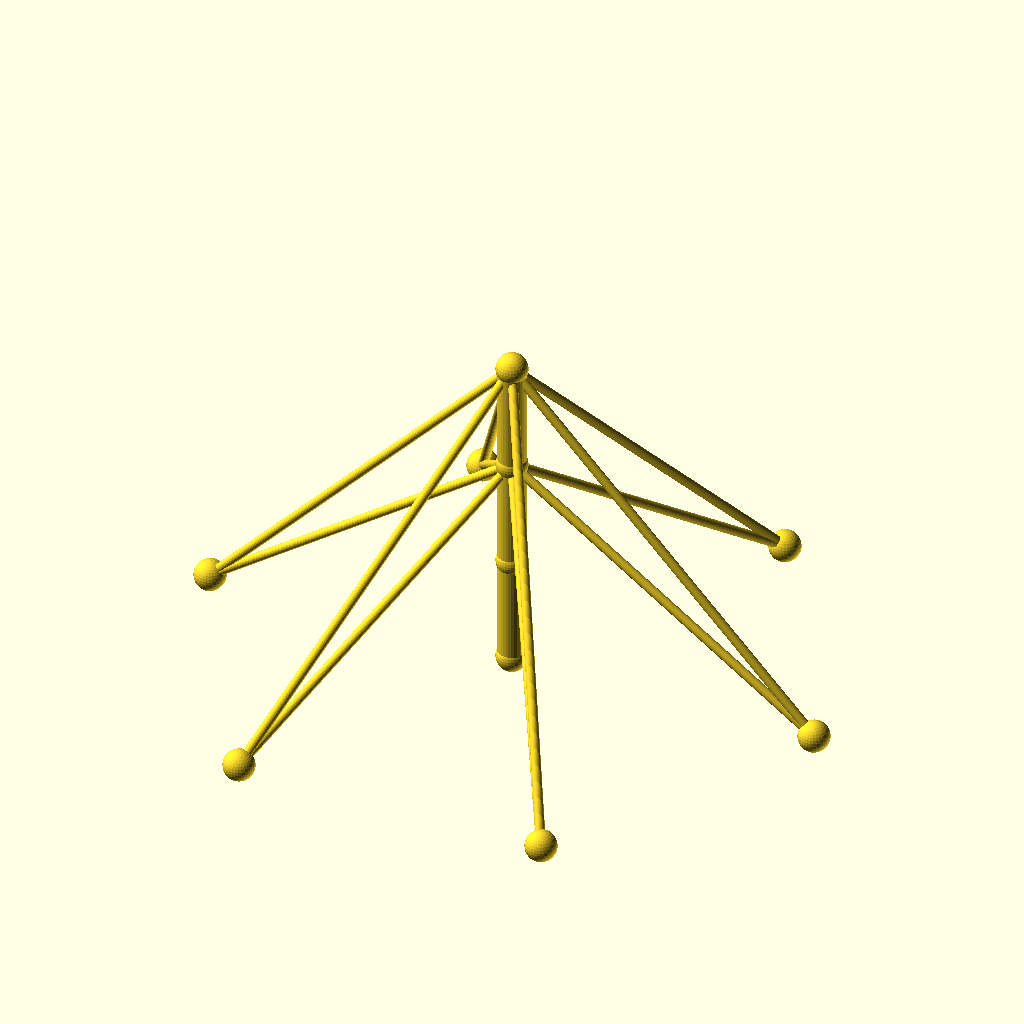
Cell 1: the model at its default parameters.
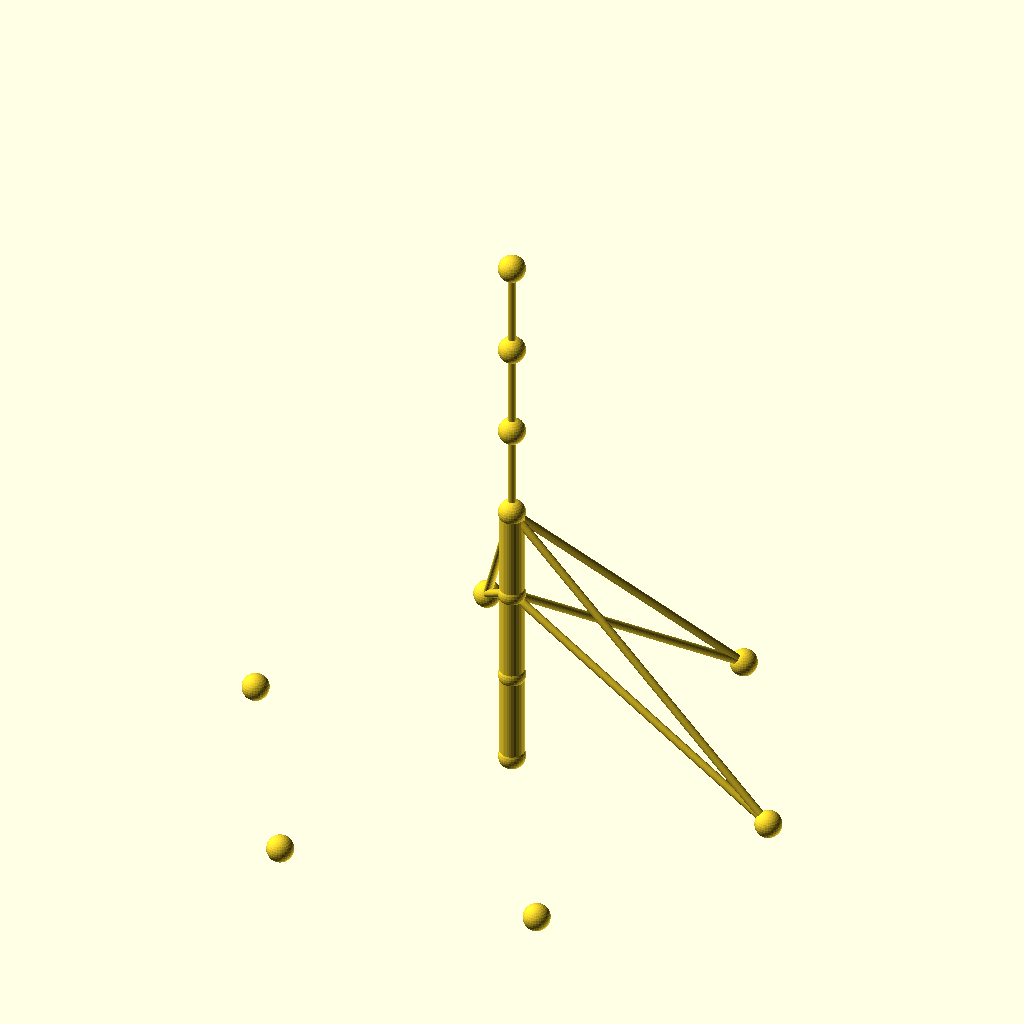
Cell 2: sections = 6 (everything else at default).
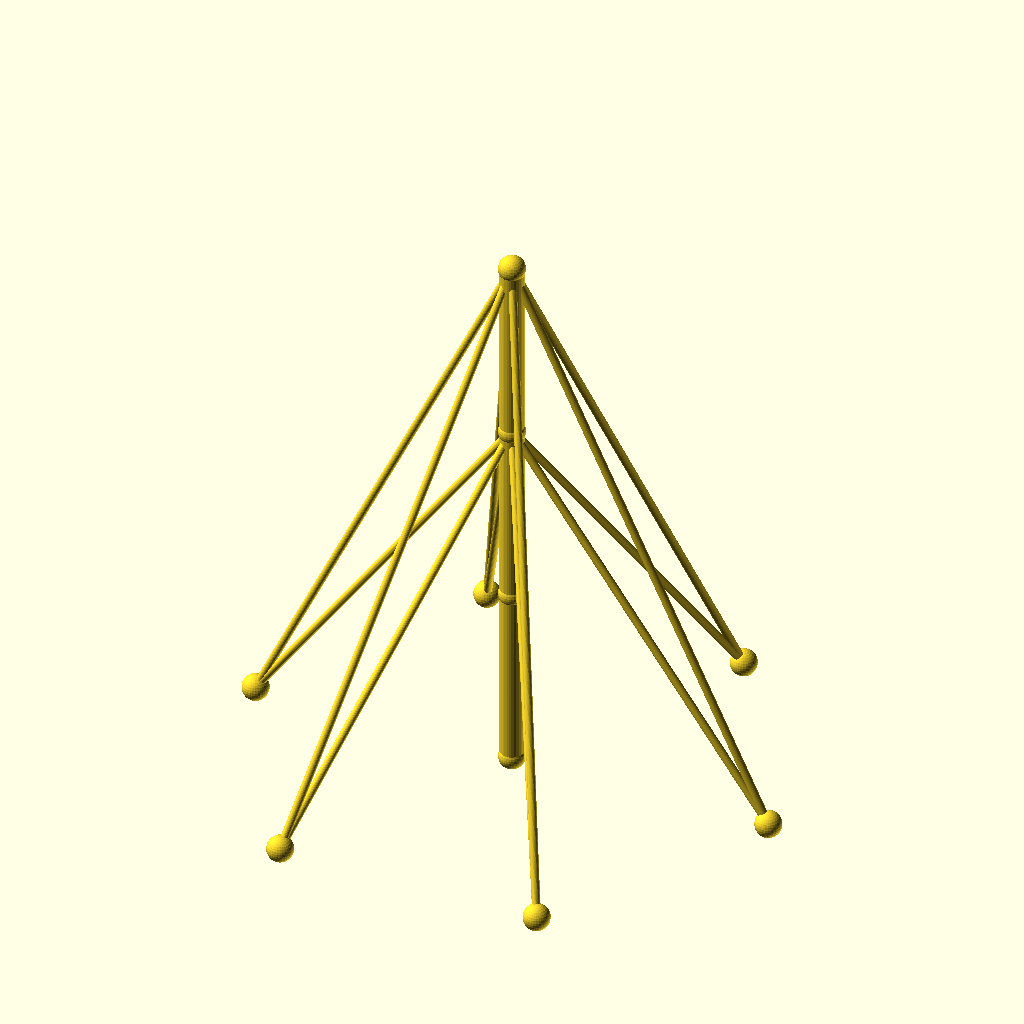
Cell 3 — seg_h set to 70, the other parameters unchanged.
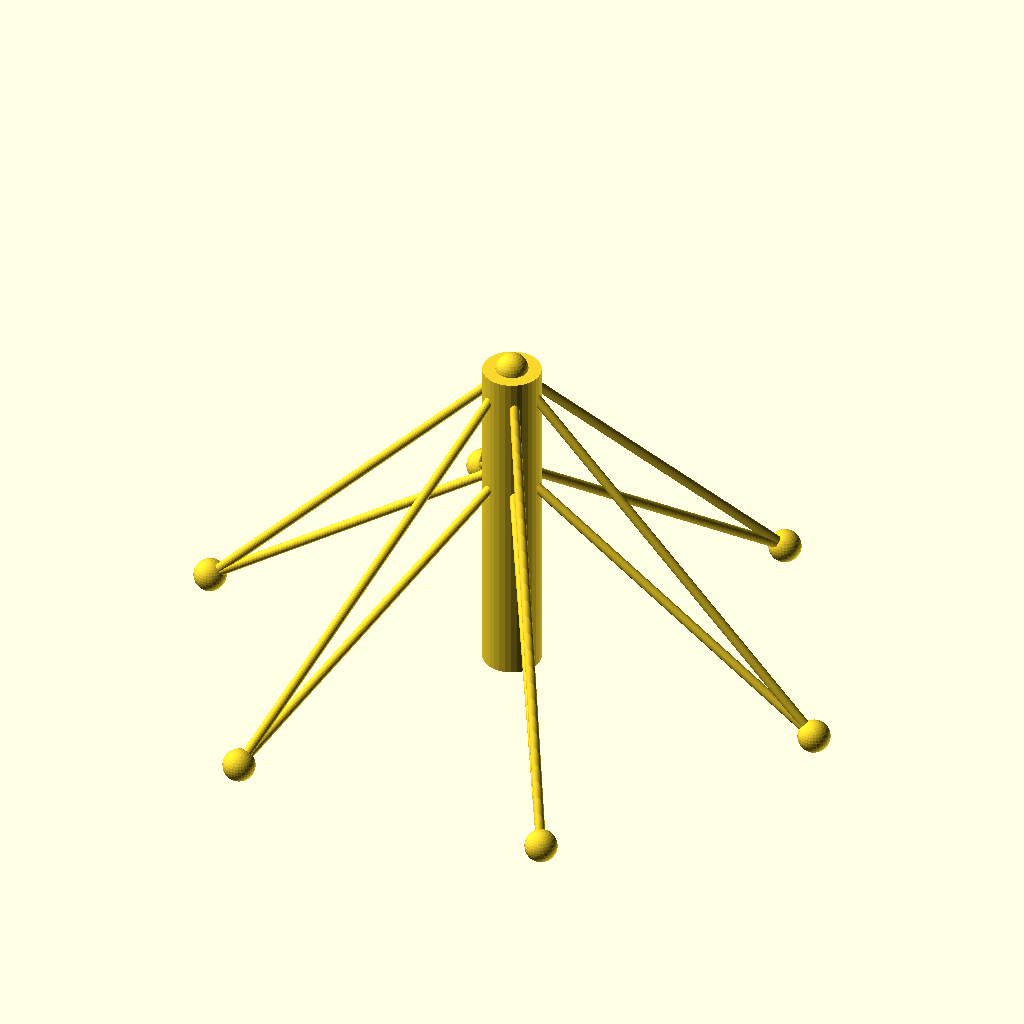
Cell 4: mast_r = 9 (everything else at default).
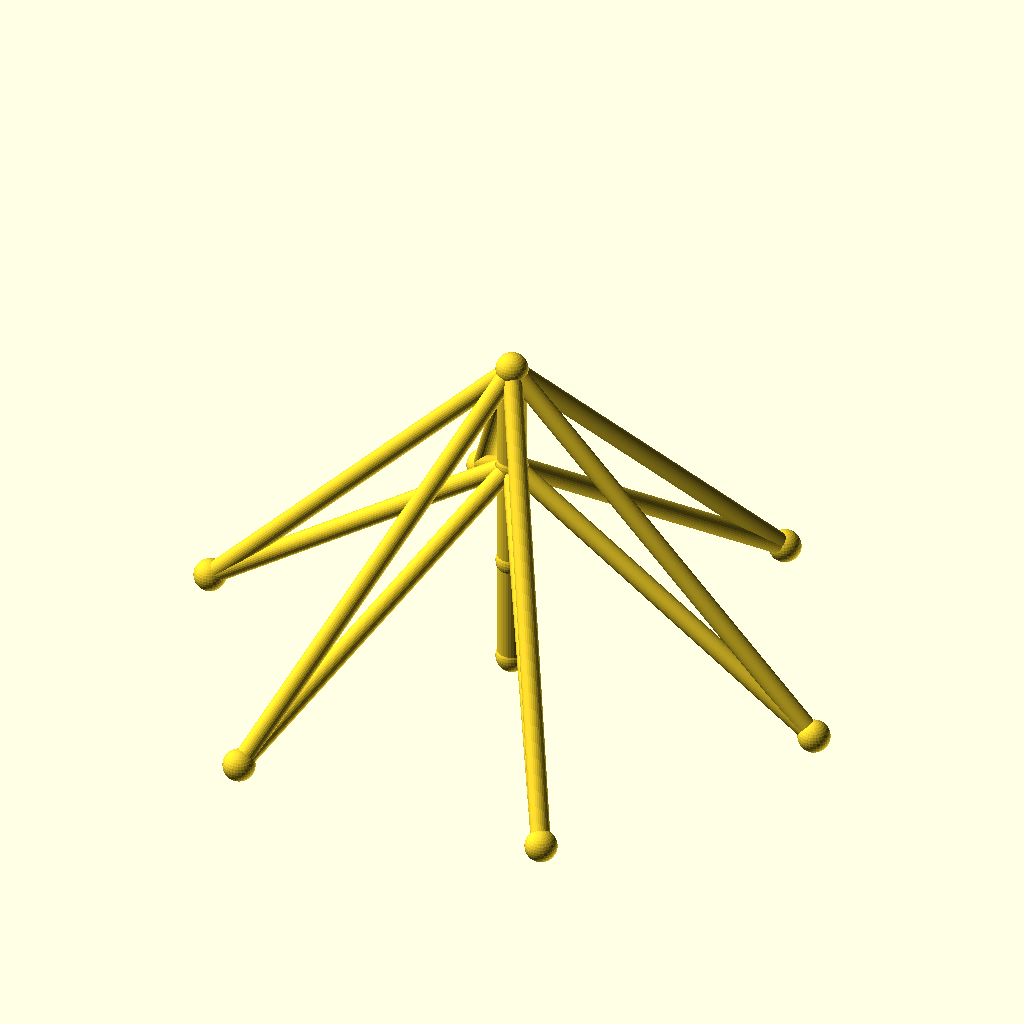
Cell 5 — guy_r set to 3, the other parameters unchanged.
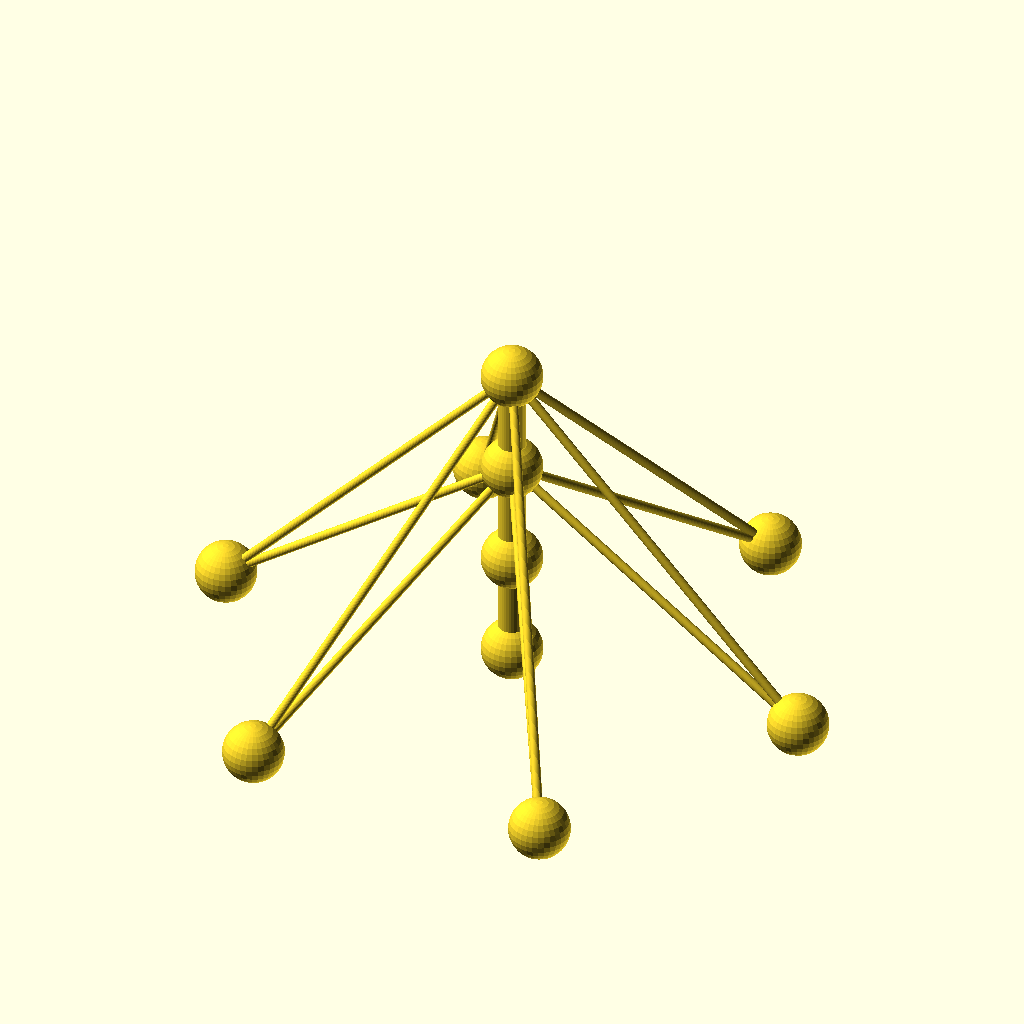
Cell 6: joint_r = 10 (everything else at default).
All cells are drawn from the same view direction (rotation 55°, 0°, 25°, orthographic, colour scheme Cornfield), but the view is re-fitted for each cell, so position and scale can differ between cells as well as the parameter.
OpenSCAD source file optional_data/data/wire2/guymasts/scene_0070.scad:
$fn = 32;

// ----------------------------------------------------------------------
// Guyed mast: 3 sections of 35 mm, 6 anchors on R100
// ----------------------------------------------------------------------

// --- parameters (mm) ---
sections = 3;             // number of mast sections
seg_h = 35;               // section height
mast_r = 4.5;             // mast member radius
guy_r = 1.5;              // guy wire radius
joint_r = 5;              // joint ball radius
anchors_n = 6;            // number of ground anchors
anchor_r = 100;           // anchor ring radius
anchor_step = 60;         // angle between anchors, degrees
anchor_a0 = 0;            // angle of the first anchor, degrees
tiers = 2;                // number of guy tiers
guy_h_3 = 105;            // guy tier height (section 3)
guy_h_2 = 70;             // guy tier height (section 2)
fit_tol = 0.05;           // declared fit tolerance (prompt contract)
free_tol = 0.3;           // declared free tolerance (prompt contract)

bbox_x = anchor_r * (cos(anchor_a0 + 0 * anchor_step) - cos(anchor_a0 + 3 * anchor_step)) + 2 * joint_r;  // overall X, joints included
bbox_y = anchor_r * (sin(anchor_a0 + 2 * anchor_step) - sin(anchor_a0 + 5 * anchor_step)) + 2 * joint_r;  // overall Y, joints included
bbox_z = sections * seg_h + 2 * joint_r;  // overall Z, joints included
mast_d = 2 * mast_r;  // mast trunk diameter
guy_d = 2 * guy_r;  // guy wire diameter
joint_d = 2 * joint_r;  // joint ball diameter
nodes = concat([for (i = [0 : sections]) [0, 0, i * seg_h]], [for (k = [0 : anchors_n - 1]) [anchor_r * cos(anchor_a0 + k * anchor_step), anchor_r * sin(anchor_a0 + k * anchor_step), 0]]);

module member(a, b, r) {
  /* round stock from joint a to joint b, ends buried in the joint balls */
  d = b - a;
  length = norm(d);
  translate(a) rotate([0, acos(d[2] / length), atan2(d[1], d[0])])
    cylinder(h = length, r = r);
}

module joint(p, r) {
  /* ball at the joint centre, fatter than every member meeting there */
  translate(p) sphere(r = r);
}

/* members - each call is one graph edge */
member(nodes[0], nodes[1], mast_r);
member(nodes[1], nodes[2], mast_r);
member(nodes[2], nodes[3], mast_r);
member(nodes[3], nodes[4], guy_r);
member(nodes[3], nodes[5], guy_r);
member(nodes[3], nodes[6], guy_r);
member(nodes[3], nodes[7], guy_r);
member(nodes[3], nodes[8], guy_r);
member(nodes[3], nodes[9], guy_r);
member(nodes[2], nodes[4], guy_r);
member(nodes[2], nodes[5], guy_r);
member(nodes[2], nodes[6], guy_r);
member(nodes[2], nodes[7], guy_r);
member(nodes[2], nodes[8], guy_r);
member(nodes[2], nodes[9], guy_r);

/* joint balls */
for (p = nodes) joint(p, joint_r);
Parameter table extracted from the source (name, type, default, range or options):
sections: number, default 3
seg_h: number, default 35
mast_r: number, default 4.5
guy_r: number, default 1.5
joint_r: number, default 5
anchors_n: number, default 6
anchor_r: number, default 100
anchor_step: number, default 60
anchor_a0: number, default 0
tiers: number, default 2
guy_h_3: number, default 105
guy_h_2: number, default 70
fit_tol: number, default 0.05
free_tol: number, default 0.3
